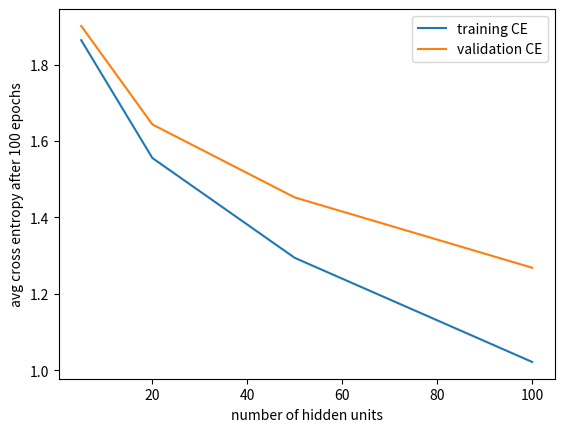

The matplotlib source for this figure:
import math
import matplotlib.pyplot as plt
import numpy as np

x_axis = np.array([5, 20, 50, 100])
training = np.array([1.864318079,
1.555660909,
1.294100737,
1.021547014])

validation = np.array([1.901709046,
1.643566269,
1.452402753,
1.268350691,
])


fig, ax = plt.subplots()
ax.plot(x_axis, training, label= "training CE")
ax.plot(x_axis, validation, label= "validation CE")

plt.xlabel("number of hidden units")
plt.ylabel("avg cross entropy after 100 epochs")
plt.legend(loc="upper right")


plt.show()